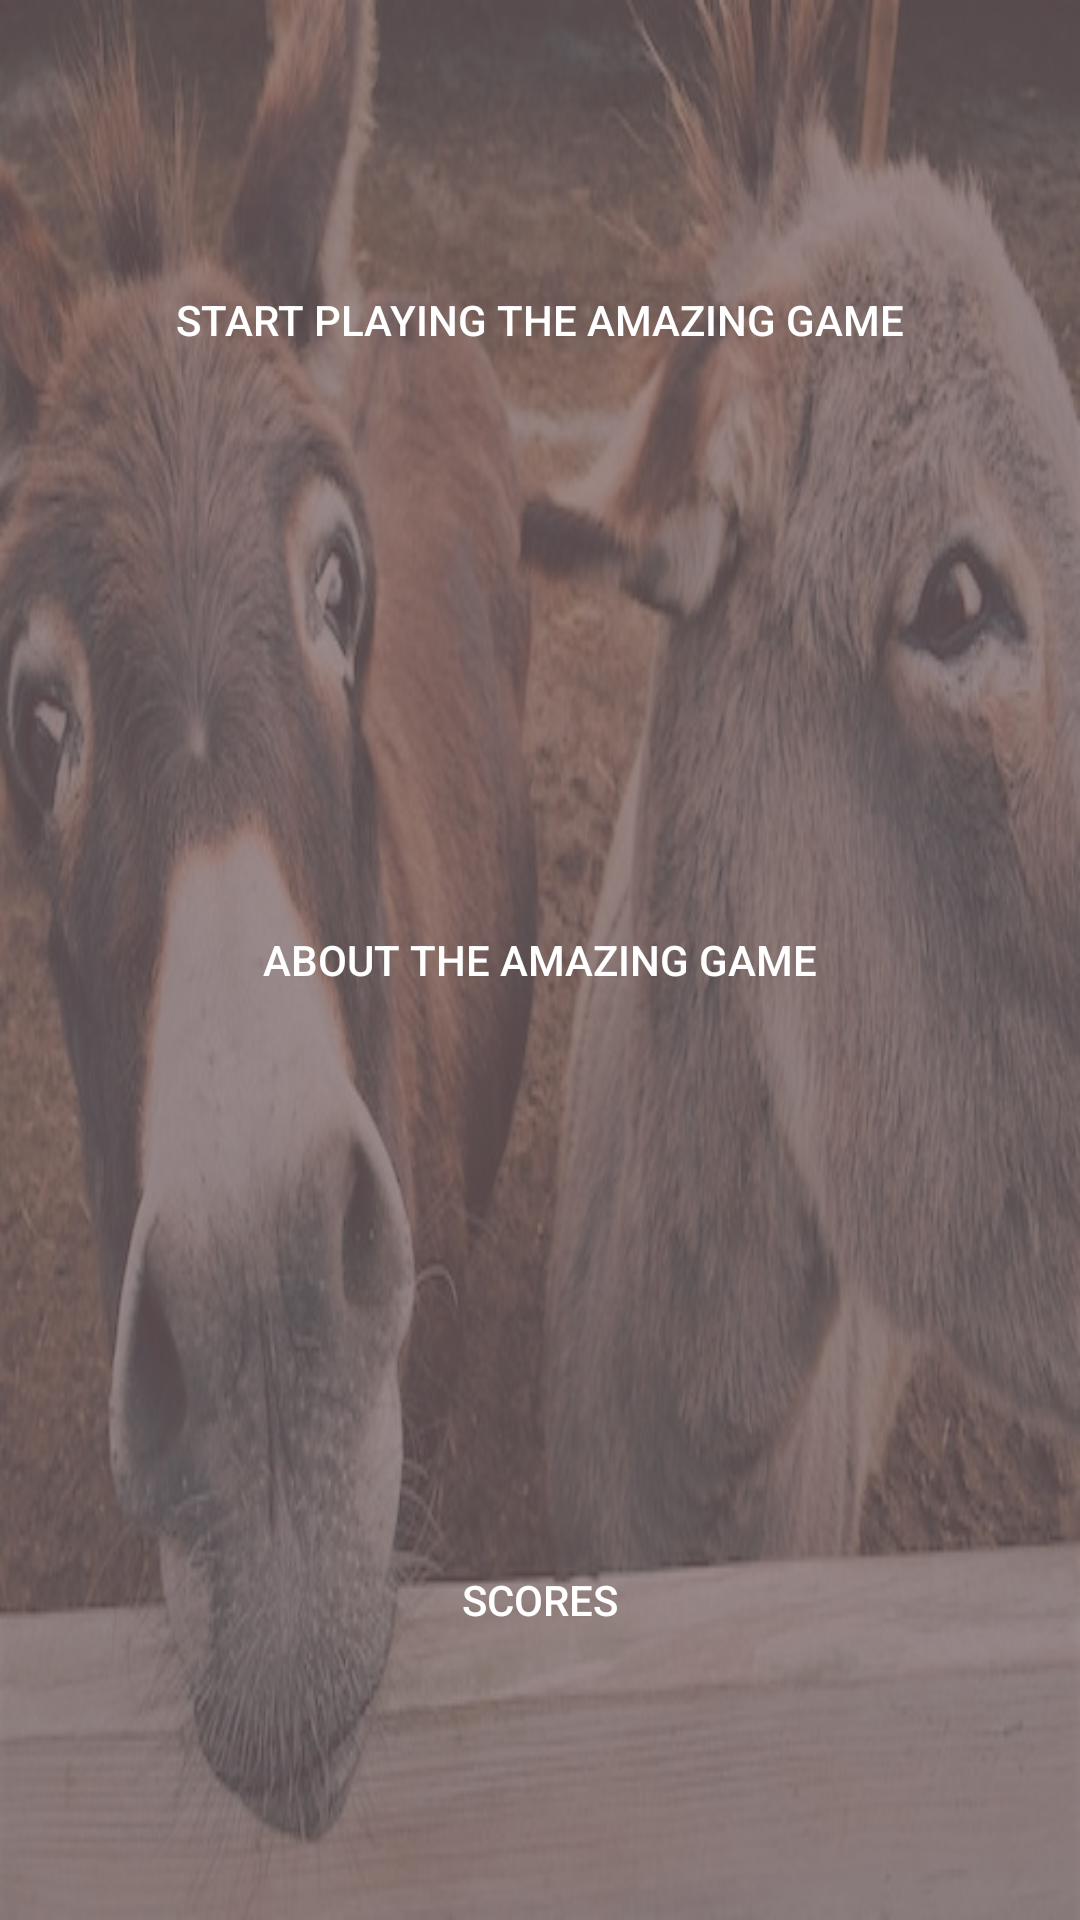

Layout XML and referenced resources for this Android screen:
<!-- AndroidManifest.xml: application theme AppTheme -->
<!-- res/layout/activity_main_menu.xml -->
<?xml version="1.0" encoding="utf-8"?>
<LinearLayout xmlns:android="http://schemas.android.com/apk/res/android"
    xmlns:app="http://schemas.android.com/apk/res-auto"
    xmlns:tools="http://schemas.android.com/tools"
    android:layout_width="match_parent"
    android:layout_height="match_parent"
    android:background="@drawable/background"
    android:orientation="vertical"
    tools:context=".MainMenu">


    <Button
        android:id="@+id/StartBtn"
        android:layout_width="match_parent"
        android:layout_height="wrap_content"
        android:layout_gravity="center_vertical"
        android:layout_weight="1"
        android:background="#ac806868"
        android:text="@string/StartBtn"
        android:textColor="@android:color/white" />

    <Button
        android:id="@+id/AboutBtn"
        android:layout_width="match_parent"
        android:layout_height="wrap_content"
        android:layout_gravity="center_vertical"
        android:layout_weight="1"
        android:background="#ac806868"
        android:text="@string/AboutBtn"
        android:textColor="@android:color/white"
        />

    <Button
        android:id="@+id/ScoresBtn"
        android:layout_width="match_parent"
        android:layout_height="wrap_content"
        android:layout_gravity="center_vertical"
        android:layout_weight="1"
        android:background="#ac806868"
        android:text="@string/ScoresBtn"
        android:textColor="@android:color/white" />
</LinearLayout>
<!-- resources referenced by this layout -->
<resources>
  <!-- drawable background: jpg bitmap (drawable, 70698 bytes) -->
  <string name="AboutBtn">About the amazing game</string>
  <string name="ScoresBtn">Scores</string>
  <string name="StartBtn">Start Playing the amazing game</string>
  <style name="AppTheme" parent="Theme.AppCompat.Light.DarkActionBar">
          
          <item name="colorPrimary">@color/colorPrimary</item>
          <item name="colorPrimaryDark">@color/colorPrimaryDark</item>
          <item name="colorAccent">@color/colorAccent</item>
      </style>
  <!-- not gathered from this repository: default colours our renderer supplied (Android Studio template values) -->
  <color name="colorPrimary">#FF6200EE</color>
  <color name="colorPrimaryDark">#FF3700B3</color>
  <color name="colorAccent">#FF03DAC5</color>
</resources>
